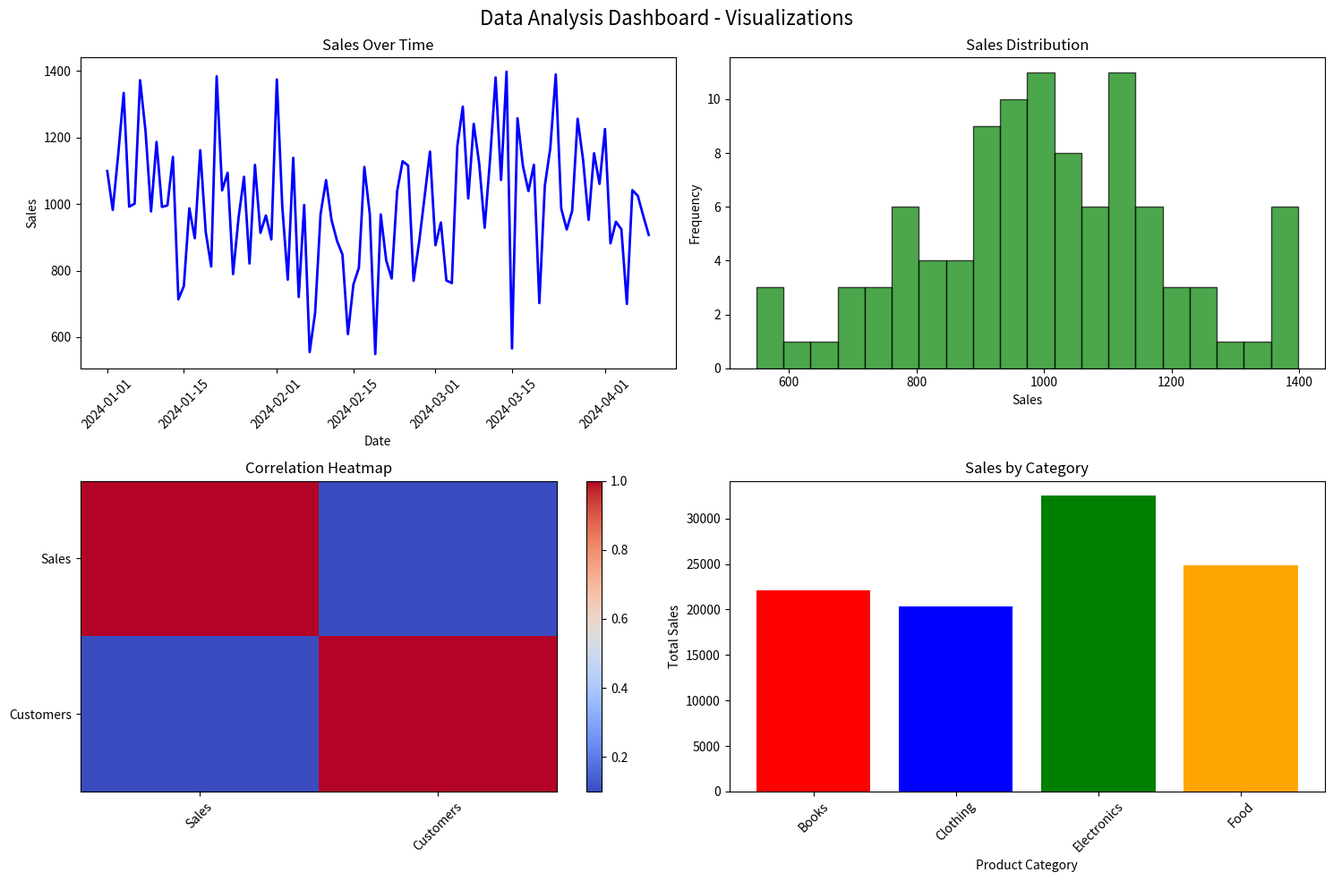

The script that saved this image:
import numpy as np
import matplotlib.pyplot as plt
import pandas as pd
from datetime import datetime
import os

class DataAnalyzer:
    def __init__(self):
        self.data = None
        self.summary_stats = {}
        
    def load_sample_data(self):
        np.random.seed(42)
        dates = pd.date_range('2024-01-01', periods=100, freq='D')
        sales = np.random.normal(1000, 200, 100) + np.sin(np.arange(100) * 0.1) * 100
        customers = np.random.poisson(50, 100)
        products = np.random.choice(['Electronics', 'Clothing', 'Books', 'Food'], 100)        
        self.data = pd.DataFrame({
            'Date': dates,
            'Sales': sales,
            'Customers': customers,
            'Product_Category': products
        })
        
        print("✅ Sample data loaded successfully!")
        return self.data
    
    def basic_statistics(self):
        if self.data is None:
            print("❌ No data loaded. Please load data first.")
            return
            
        numeric_cols = self.data.select_dtypes(include=[np.number]).columns
        
        for col in numeric_cols:
            self.summary_stats[col] = {
                'Mean': np.mean(self.data[col]),
                'Median': np.median(self.data[col]),
                'Std': np.std(self.data[col]),
                'Min': np.min(self.data[col]),
                'Max': np.max(self.data[col]),
                'Q1': np.percentile(self.data[col], 25),
                'Q3': np.percentile(self.data[col], 75)
            }
        
        print("\n📊 Basic Statistics:")
        print("=" * 50)
        for col, stats in self.summary_stats.items():
            print(f"\n{col}:")
            for stat, value in stats.items():
                print(f"  {stat}: {value:.2f}")
    
    def correlation_analysis(self):
        if self.data is None:
            print("❌ No data loaded. Please load data first.")
            return
            
        numeric_data = self.data.select_dtypes(include=[np.number])
        correlation_matrix = np.corrcoef(numeric_data.T)
        
        print("\n🔗 Correlation Analysis:")
        print("=" * 50)
        print("Correlation Matrix:")
        print(correlation_matrix)
        for i in range(len(numeric_data.columns)):
            for j in range(i+1, len(numeric_data.columns)):
                corr = correlation_matrix[i, j]
                if abs(corr) > 0.5:
                    print(f"\nStrong correlation ({corr:.3f}) between {numeric_data.columns[i]} and {numeric_data.columns[j]}")
    
    def trend_analysis(self):
        if self.data is None:
            print("❌ No data loaded. Please load data first.")
            return
            
        if 'Date' not in self.data.columns:
            print("❌ No date column found for trend analysis.")
            return
        window_size = 7
        sales_ma = np.convolve(self.data['Sales'], np.ones(window_size)/window_size, mode='valid')
        
        print(f"\n📈 Trend Analysis (Moving Average - {window_size} days):")
        print("=" * 50)
        print(f"Overall trend: {'Increasing' if sales_ma[-1] > sales_ma[0] else 'Decreasing'}")
        print(f"Average daily sales: {np.mean(self.data['Sales']):.2f}")
        print(f"Sales volatility: {np.std(self.data['Sales']):.2f}")
    
    def category_analysis(self):
        if self.data is None:
            print("❌ No data loaded. Please load data first.")
            return
            
        if 'Product_Category' not in self.data.columns:
            print("❌ No category column found for analysis.")
            return
        
        print("\n📋 Category Analysis:")
        print("=" * 50)
        
        category_stats = self.data.groupby('Product_Category').agg({
            'Sales': ['mean', 'sum', 'count'],
            'Customers': ['mean', 'sum']
        }).round(2)
        
        print(category_stats)
        
        best_category = category_stats[('Sales', 'sum')].idxmax()
        print(f"\n🏆 Best performing category: {best_category}")
    
    def generate_visualizations(self):
        if self.data is None:
            print("❌ No data loaded. Please load data first.")
            return
        fig, axes = plt.subplots(2, 2, figsize=(15, 10))
        fig.suptitle('Data Analysis Dashboard - Visualizations', fontsize=16)
        
        axes[0, 0].plot(self.data['Date'], self.data['Sales'], 'b-', linewidth=2)
        axes[0, 0].set_title('Sales Over Time')
        axes[0, 0].set_xlabel('Date')
        axes[0, 0].set_ylabel('Sales')
        axes[0, 0].tick_params(axis='x', rotation=45)
        
        axes[0, 1].hist(self.data['Sales'], bins=20, alpha=0.7, color='green', edgecolor='black')
        axes[0, 1].set_title('Sales Distribution')
        axes[0, 1].set_xlabel('Sales')
        axes[0, 1].set_ylabel('Frequency')
        
        numeric_data = self.data.select_dtypes(include=[np.number])
        correlation_matrix = np.corrcoef(numeric_data.T)
        im = axes[1, 0].imshow(correlation_matrix, cmap='coolwarm', aspect='auto')
        axes[1, 0].set_title('Correlation Heatmap')
        axes[1, 0].set_xticks(range(len(numeric_data.columns)))
        axes[1, 0].set_yticks(range(len(numeric_data.columns)))
        axes[1, 0].set_xticklabels(numeric_data.columns, rotation=45)
        axes[1, 0].set_yticklabels(numeric_data.columns)
        plt.colorbar(im, ax=axes[1, 0])
        
        if 'Product_Category' in self.data.columns:
            category_sales = self.data.groupby('Product_Category')['Sales'].sum()
            axes[1, 1].bar(category_sales.index, category_sales.values, color=['red', 'blue', 'green', 'orange'])
            axes[1, 1].set_title('Sales by Category')
            axes[1, 1].set_xlabel('Product Category')
            axes[1, 1].set_ylabel('Total Sales')
            axes[1, 1].tick_params(axis='x', rotation=45)
        
        plt.tight_layout()
        
        if not os.path.exists('outputs'):
            os.makedirs('outputs')
        plt.savefig('outputs/data_analysis_dashboard.png', dpi=300, bbox_inches='tight')
        print("\n📊 Visualizations saved to 'outputs/data_analysis_dashboard.png'")
        plt.show()
    
    def export_report(self):
        if self.data is None:
            print("❌ No data loaded. Please load data first.")
            return
        
        if not os.path.exists('outputs'):
            os.makedirs('outputs')
        
        with open('outputs/analysis_report.txt', 'w') as f:
            f.write("DATA ANALYSIS REPORT\n")
            f.write("=" * 50 + "\n")
            f.write(f"Generated on: {datetime.now().strftime('%Y-%m-%d %H:%M:%S')}\n\n")
            
            f.write("DATASET OVERVIEW\n")
            f.write("-" * 20 + "\n")
            f.write(f"Total records: {len(self.data)}\n")
            f.write(f"Columns: {', '.join(self.data.columns)}\n\n")
            
            f.write("BASIC STATISTICS\n")
            f.write("-" * 20 + "\n")
            for col, stats in self.summary_stats.items():
                f.write(f"\n{col}:\n")
                for stat, value in stats.items():
                    f.write(f"  {stat}: {value:.2f}\n")
        
        print("📄 Analysis report exported to 'outputs/analysis_report.txt'")

def main():

    print("🚀 Data Analysis Dashboard")
    print("=" * 50) 
    analyzer = DataAnalyzer()
    analyzer.load_sample_data()
    analyzer.basic_statistics()
    analyzer.correlation_analysis()
    analyzer.trend_analysis()
    analyzer.category_analysis()
    analyzer.generate_visualizations()
    analyzer.export_report()
    
    print("\n✅ Data analysis completed successfully!")
    print("📁 Check the 'outputs' folder for generated files.")

if __name__ == "__main__":
    main() 
